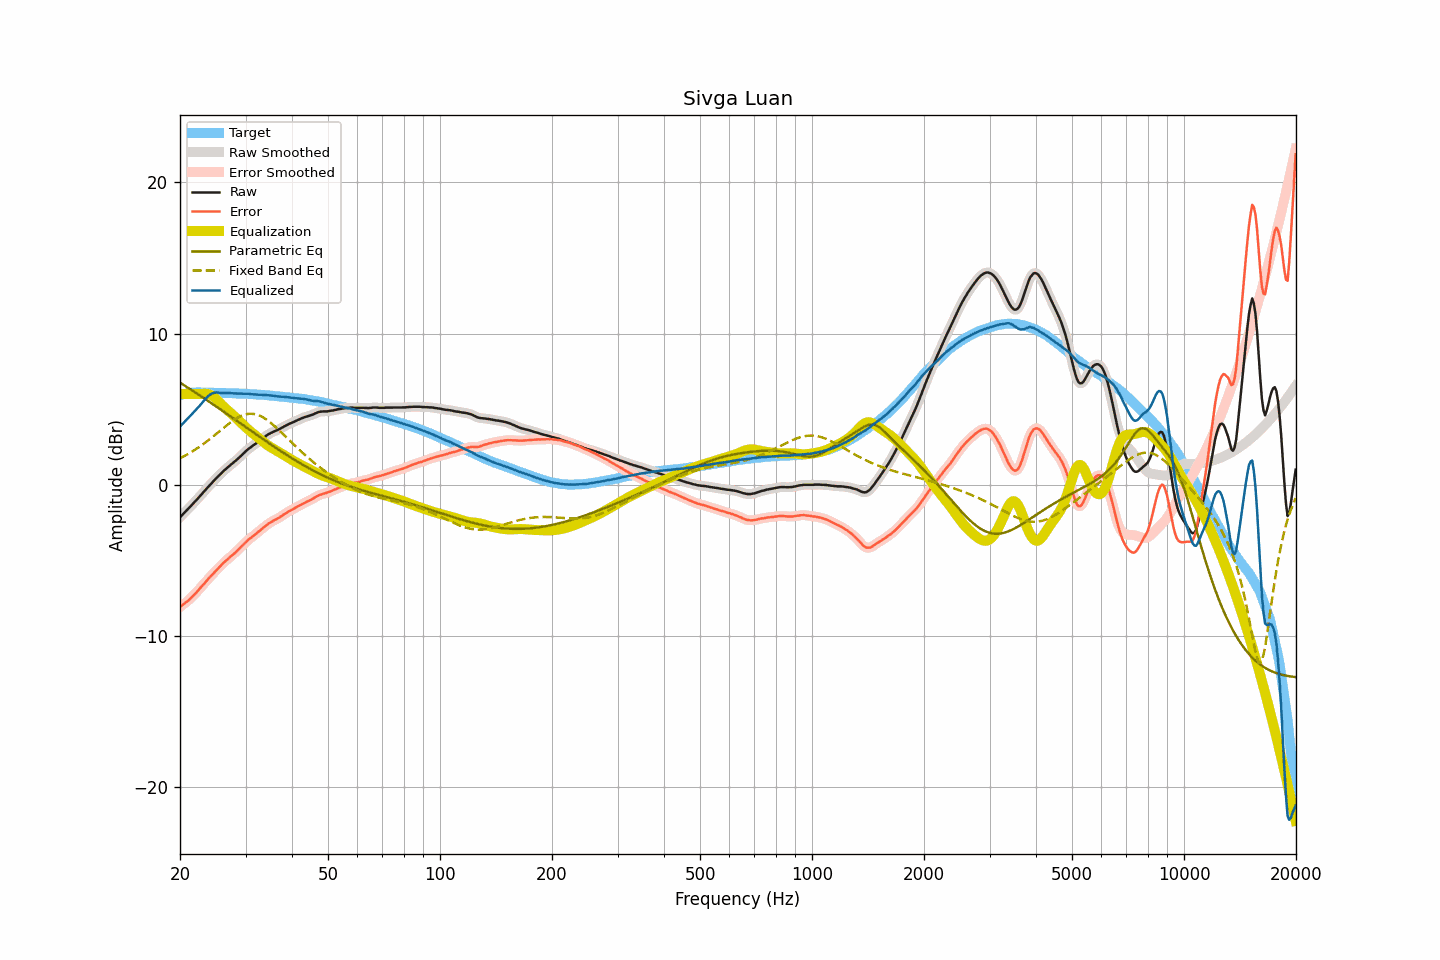

Values plotted in this chart, from the file beside it:
frequency, raw, smoothed, error, error_smoothed, equalization, parametric_eq, fixed_band_eq, equalized_raw, equalized_smoothed, target
20.00, -2.15, -2.15, -8.08, -8.08, 6.00, 6.75, 1.76, 3.85, 3.85, 5.93
20.20, -2.04, -2.04, -8.00, -8.00, 6.00, 6.69, 1.81, 3.96, 3.96, 5.96
20.40, -1.93, -1.93, -7.92, -7.91, 6.00, 6.62, 1.87, 4.07, 4.07, 5.99
20.61, -1.82, -1.82, -7.83, -7.83, 6.00, 6.55, 1.92, 4.18, 4.18, 6.01
20.81, -1.71, -1.71, -7.74, -7.75, 6.00, 6.48, 1.98, 4.29, 4.29, 6.04
21.02, -1.60, -1.60, -7.66, -7.66, 6.00, 6.42, 2.04, 4.40, 4.40, 6.06
21.23, -1.49, -1.49, -7.56, -7.57, 6.00, 6.35, 2.10, 4.51, 4.51, 6.07
21.44, -1.38, -1.38, -7.46, -7.46, 6.00, 6.28, 2.16, 4.62, 4.62, 6.08
21.66, -1.26, -1.26, -7.35, -7.35, 6.00, 6.21, 2.23, 4.74, 4.74, 6.09
21.87, -1.15, -1.15, -7.24, -7.25, 6.00, 6.14, 2.30, 4.85, 4.85, 6.09
22.09, -1.04, -1.04, -7.14, -7.14, 6.00, 6.07, 2.36, 4.96, 4.96, 6.10
22.31, -0.92, -0.92, -7.02, -7.02, 6.00, 6.00, 2.43, 5.08, 5.08, 6.10
22.54, -0.80, -0.80, -6.90, -6.90, 6.00, 5.93, 2.51, 5.20, 5.20, 6.10
22.76, -0.68, -0.68, -6.78, -6.78, 6.00, 5.86, 2.58, 5.33, 5.32, 6.10
22.99, -0.56, -0.56, -6.65, -6.65, 6.01, 5.79, 2.66, 5.45, 5.45, 6.09
23.22, -0.44, -0.44, -6.53, -6.53, 6.02, 5.72, 2.73, 5.58, 5.58, 6.09
23.45, -0.32, -0.32, -6.41, -6.41, 6.02, 5.65, 2.81, 5.70, 5.70, 6.09
23.69, -0.20, -0.20, -6.29, -6.29, 6.01, 5.58, 2.89, 5.81, 5.81, 6.09
23.92, -0.08, -0.08, -6.16, -6.17, 5.98, 5.50, 2.98, 5.91, 5.91, 6.09
24.16, 0.04, 0.04, -6.05, -6.05, 5.94, 5.43, 3.06, 5.98, 5.98, 6.10
24.40, 0.15, 0.15, -5.94, -5.94, 5.89, 5.36, 3.14, 6.04, 6.04, 6.09
24.65, 0.26, 0.26, -5.82, -5.83, 5.81, 5.29, 3.23, 6.07, 6.08, 6.08
24.89, 0.37, 0.37, -5.71, -5.71, 5.73, 5.22, 3.32, 6.10, 6.10, 6.08
25.14, 0.48, 0.48, -5.60, -5.60, 5.62, 5.14, 3.41, 6.10, 6.10, 6.08
25.39, 0.58, 0.58, -5.50, -5.50, 5.51, 5.07, 3.49, 6.09, 6.10, 6.08
25.65, 0.69, 0.69, -5.39, -5.39, 5.40, 5.00, 3.58, 6.09, 6.08, 6.08
25.91, 0.79, 0.79, -5.28, -5.28, 5.28, 4.92, 3.67, 6.07, 6.08, 6.07
26.16, 0.90, 0.90, -5.17, -5.17, 5.18, 4.85, 3.76, 6.08, 6.07, 6.07
26.43, 1.00, 1.00, -5.07, -5.07, 5.08, 4.78, 3.84, 6.08, 6.07, 6.07
26.69, 1.09, 1.09, -4.98, -4.97, 4.98, 4.70, 3.93, 6.07, 6.07, 6.07
26.96, 1.18, 1.18, -4.89, -4.89, 4.89, 4.63, 4.01, 6.07, 6.07, 6.06
27.23, 1.27, 1.27, -4.79, -4.80, 4.79, 4.55, 4.09, 6.06, 6.06, 6.06
27.50, 1.35, 1.35, -4.71, -4.71, 4.70, 4.48, 4.17, 6.05, 6.05, 6.06
27.77, 1.44, 1.44, -4.61, -4.61, 4.61, 4.41, 4.24, 6.05, 6.05, 6.05
28.05, 1.53, 1.53, -4.52, -4.52, 4.51, 4.33, 4.32, 6.04, 6.04, 6.05
28.33, 1.62, 1.62, -4.42, -4.42, 4.41, 4.26, 4.38, 6.03, 6.04, 6.04
28.62, 1.72, 1.72, -4.32, -4.32, 4.31, 4.18, 4.44, 6.03, 6.03, 6.04
28.90, 1.82, 1.82, -4.21, -4.21, 4.21, 4.11, 4.50, 6.03, 6.03, 6.03
29.19, 1.92, 1.92, -4.10, -4.10, 4.10, 4.03, 4.55, 6.02, 6.03, 6.02
29.48, 2.03, 2.03, -4.00, -4.00, 4.00, 3.96, 4.59, 6.03, 6.02, 6.03
29.78, 2.13, 2.13, -3.89, -3.89, 3.89, 3.89, 4.63, 6.02, 6.02, 6.02
30.08, 2.23, 2.23, -3.79, -3.79, 3.79, 3.81, 4.66, 6.02, 6.02, 6.02
30.38, 2.32, 2.32, -3.69, -3.69, 3.70, 3.74, 4.68, 6.02, 6.02, 6.01
30.68, 2.41, 2.40, -3.59, -3.60, 3.60, 3.66, 4.69, 6.01, 6.01, 6.00
30.99, 2.48, 2.48, -3.51, -3.51, 3.51, 3.59, 4.70, 5.99, 6.00, 5.99
31.30, 2.56, 2.56, -3.43, -3.43, 3.43, 3.51, 4.69, 5.99, 5.99, 5.99
31.61, 2.64, 2.64, -3.35, -3.35, 3.34, 3.44, 4.68, 5.98, 5.98, 5.99
31.93, 2.71, 2.71, -3.27, -3.26, 3.26, 3.36, 4.66, 5.96, 5.97, 5.97
32.24, 2.79, 2.79, -3.17, -3.18, 3.17, 3.29, 4.63, 5.96, 5.96, 5.96
32.57, 2.87, 2.87, -3.09, -3.09, 3.08, 3.22, 4.59, 5.95, 5.95, 5.96
32.89, 2.95, 2.95, -3.01, -3.00, 3.00, 3.14, 4.55, 5.95, 5.95, 5.96
33.22, 3.04, 3.04, -2.90, -2.91, 2.91, 3.07, 4.49, 5.95, 5.95, 5.94
33.55, 3.12, 3.12, -2.82, -2.82, 2.82, 3.00, 4.44, 5.94, 5.94, 5.94
33.89, 3.19, 3.20, -2.74, -2.74, 2.74, 2.92, 4.37, 5.93, 5.93, 5.93
34.23, 3.27, 3.27, -2.66, -2.65, 2.66, 2.85, 4.30, 5.93, 5.93, 5.93
34.57, 3.34, 3.34, -2.57, -2.58, 2.58, 2.78, 4.22, 5.92, 5.92, 5.91
34.92, 3.40, 3.40, -2.50, -2.51, 2.51, 2.70, 4.14, 5.91, 5.91, 5.90
35.27, 3.45, 3.45, -2.45, -2.44, 2.45, 2.63, 4.05, 5.90, 5.90, 5.90
35.62, 3.50, 3.50, -2.38, -2.38, 2.38, 2.56, 3.96, 5.88, 5.88, 5.88
35.97, 3.55, 3.55, -2.32, -2.33, 2.32, 2.49, 3.87, 5.87, 5.87, 5.87
... 635 more rows
